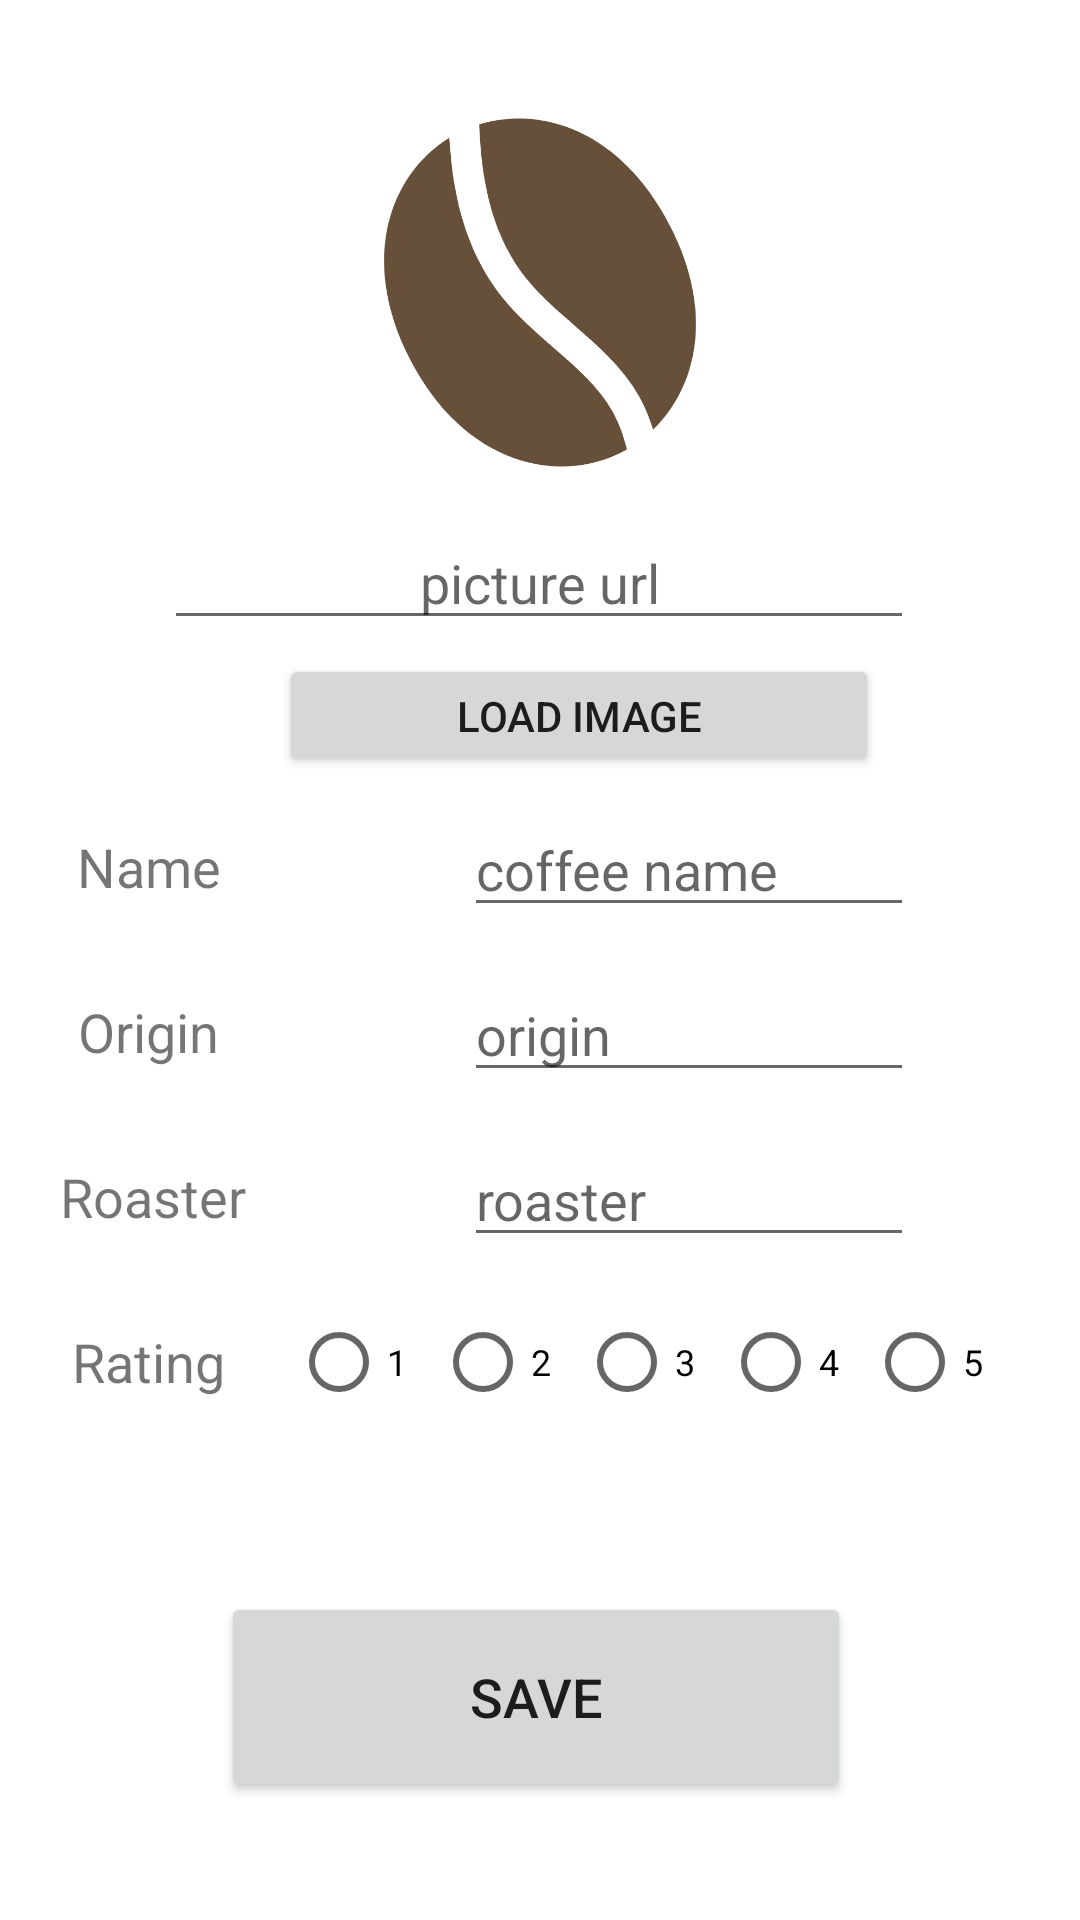

Here is an Android app screen rendered from its layout file. Give the layout XML and the strings, colors and styles it references.
<!-- AndroidManifest.xml: application theme AppTheme -->
<!-- res/layout/activity_edit_coffee.xml -->
<?xml version="1.0" encoding="utf-8"?>
<androidx.constraintlayout.widget.ConstraintLayout
        xmlns:android="http://schemas.android.com/apk/res/android"
        xmlns:tools="http://schemas.android.com/tools"
        xmlns:app="http://schemas.android.com/apk/res-auto"
        android:layout_width="match_parent"
        android:layout_height="match_parent"
        tools:context=".AddCoffee">


    <EditText
            android:layout_width="150dp"
            android:layout_height="40dp"
            android:id="@+id/txtAddCoffeeName"
            android:textSize="18sp"
            android:hint="coffee name" android:gravity="left"
            app:layout_constraintTop_toTopOf="@+id/coffeeAddNameTxt"
            app:layout_constraintBottom_toBottomOf="@+id/coffeeAddNameTxt" app:layout_constraintVertical_bias="0.0"
            app:layout_constraintEnd_toEndOf="parent"
            app:layout_constraintStart_toStartOf="@+id/guideline5"/>
    <ImageView
            android:layout_width="174dp"
            android:layout_height="145dp"
            android:src="@mipmap/coffeebean"
            android:id="@+id/imgAddCoffee"
            app:layout_constraintTop_toTopOf="parent"
            app:layout_constraintStart_toStartOf="parent"
            app:layout_constraintEnd_toEndOf="parent"
            android:layout_marginTop="25dp"/>
    <TextView
            android:text="Name"
            android:layout_width="wrap_content"
            android:layout_height="40dp"
            android:id="@+id/coffeeAddNameTxt"
            app:layout_constraintTop_toTopOf="@+id/guideline4"
            app:layout_constraintStart_toStartOf="parent"
            app:layout_constraintEnd_toStartOf="@+id/guideline5"
            android:layout_marginTop="10dp"
            app:layout_constraintHorizontal_bias="0.502"
            android:textSize="18sp" android:gravity="center"/>

    <TextView
            android:text="Roaster"
            android:layout_width="wrap_content"
            android:layout_height="40dp"
            android:id="@+id/roasterTxt"
            app:layout_constraintStart_toStartOf="parent"
            app:layout_constraintEnd_toStartOf="@+id/guideline5"
            app:layout_constraintHorizontal_bias="0.537"
            android:textSize="18sp" android:gravity="center" app:layout_constraintTop_toBottomOf="@+id/originAddTxt"
            android:layout_marginTop="15dp"/>
    <TextView
            android:text="Rating"
            android:layout_width="wrap_content"
            android:layout_height="40dp"
            android:id="@+id/ratingTxt"
            app:layout_constraintStart_toStartOf="parent"
            app:layout_constraintEnd_toStartOf="@+id/guideline5"
            android:textSize="18sp" android:gravity="center" app:layout_constraintTop_toBottomOf="@+id/roasterTxt"
            android:layout_marginTop="15dp"/>

    <EditText
            android:layout_width="150dp"
            android:layout_height="40dp"
            android:id="@+id/txtRoaster"
            android:textSize="18sp"
            android:hint="roaster"
            app:layout_constraintStart_toStartOf="@+id/guideline5"
            app:layout_constraintEnd_toEndOf="parent"
            app:layout_constraintTop_toTopOf="@+id/roasterTxt"
            app:layout_constraintBottom_toBottomOf="@+id/roasterTxt" app:layout_constraintVertical_bias="0.0"
            android:gravity="left"/>
    <androidx.constraintlayout.widget.Guideline android:layout_width="wrap_content" android:layout_height="wrap_content"
                                                android:id="@+id/guideline4"
                                                android:orientation="horizontal"
                                                app:layout_constraintGuide_begin="259dp"/>
    <androidx.constraintlayout.widget.Guideline android:layout_width="wrap_content" android:layout_height="wrap_content"
                                                android:id="@+id/guideline5"
                                                android:orientation="vertical"
                                                app:layout_constraintGuide_begin="99dp"/>
    <EditText
            android:layout_width="250dp"
            android:layout_height="40dp"
            android:id="@+id/txtPicUrl"
            android:textSize="18sp"
            android:hint="picture url" android:gravity="center"
            app:layout_constraintEnd_toEndOf="parent"
            app:layout_constraintStart_toStartOf="parent" app:layout_constraintBottom_toTopOf="@+id/loadImgBtn"
            app:layout_constraintTop_toBottomOf="@+id/imgAddCoffee" app:layout_constraintHorizontal_bias="0.496"
            app:layout_constraintVertical_bias="0.4"/>
    <TextView
            android:text="Origin"
            android:layout_width="wrap_content"
            android:layout_height="40dp"
            android:id="@+id/originAddTxt"
            app:layout_constraintTop_toBottomOf="@+id/coffeeAddNameTxt"
            android:layout_marginTop="15dp"
            app:layout_constraintStart_toStartOf="parent"
            android:textSize="18sp"
            app:layout_constraintEnd_toStartOf="@+id/guideline5" android:gravity="center"/>
    <EditText
            android:layout_width="150dp"
            android:layout_height="40dp"
            android:id="@+id/txtAddOrigin"
            android:textSize="18sp"
            android:hint="origin"
            app:layout_constraintStart_toStartOf="@+id/guideline5"
            app:layout_constraintEnd_toEndOf="parent"
            app:layout_constraintTop_toTopOf="@+id/originAddTxt"
            app:layout_constraintBottom_toBottomOf="@+id/originAddTxt" app:layout_constraintVertical_bias="1.0"
            android:gravity="left"/>
    <Button
            android:text="Save"
            android:layout_width="210dp"
            android:layout_height="70dp"
            android:id="@+id/saveChangesBtn"
            android:textSize="18sp"
            app:layout_constraintTop_toTopOf="@+id/guideline6" app:layout_constraintEnd_toEndOf="parent"
            app:layout_constraintStart_toStartOf="parent" app:layout_constraintBottom_toBottomOf="parent"
            android:layout_marginTop="25dp"
            app:layout_constraintVertical_bias="0.287" app:layout_constraintHorizontal_bias="0.49"/>
    <Button
            android:text="load image"
            android:layout_width="200dp"
            android:layout_height="41dp" android:id="@+id/loadImgBtn"
            app:layout_constraintEnd_toEndOf="@+id/imgAddCoffee"
            app:layout_constraintStart_toStartOf="@+id/imgAddCoffee"
            app:layout_constraintTop_toBottomOf="@+id/imgAddCoffee" android:layout_marginTop="48dp"
            app:layout_constraintHorizontal_bias="0.0"/>
    <RadioGroup
            android:layout_width="wrap_content"
            android:layout_height="wrap_content"
            app:layout_constraintEnd_toEndOf="parent"
            app:layout_constraintStart_toStartOf="@+id/guideline5"
            app:layout_constraintTop_toTopOf="@+id/ratingTxt"
            app:layout_constraintBottom_toBottomOf="@+id/ratingTxt"
            android:id="@+id/ratingRadioGroup"
            android:orientation="horizontal" app:layout_constraintHorizontal_bias="0.51"
            android:layout_marginEnd="25dp">
        <RadioButton
                android:text="1"
                android:layout_width="wrap_content"
                android:layout_height="wrap_content"
                android:id="@+id/r1" android:textSize="12sp"/>
        <RadioButton
                android:text="2"
                android:layout_width="wrap_content"
                android:layout_height="wrap_content"
                android:id="@+id/r2" android:textSize="12sp"/>
        <RadioButton
                android:text="3"
                android:layout_width="wrap_content"
                android:layout_height="wrap_content"
                android:id="@+id/r3" android:textSize="12sp"/>
        <RadioButton
                android:text="4"
                android:layout_width="wrap_content"
                android:layout_height="wrap_content"
                android:id="@+id/r4" android:textSize="12sp"/>
        <RadioButton
                android:text="5"
                android:layout_width="wrap_content"
                android:layout_height="wrap_content"
                android:id="@+id/r5" android:textSize="12sp"/>
    </RadioGroup>
    <androidx.constraintlayout.widget.Guideline android:layout_width="wrap_content" android:layout_height="wrap_content"
                                                android:id="@+id/guideline6" app:layout_constraintGuide_begin="490dp"
                                                android:orientation="horizontal"/>


</androidx.constraintlayout.widget.ConstraintLayout>
<!-- resources referenced by this layout -->
<resources>
  <!-- mipmap coffeebean: png bitmap (mipmap-xxhdpi, 41160 bytes) -->
</resources>
